Run: headless pygame with SDL's dummy video driver; simulated clock (each Clock.tick advances the game by its frame time, no real sleeping); random seed 0; keys injected as events and as key.get_pressed() state; mouse plan: one left click at the window centre at the start of phase 2, then a move to the lower-right quarter at the start of phase 3.
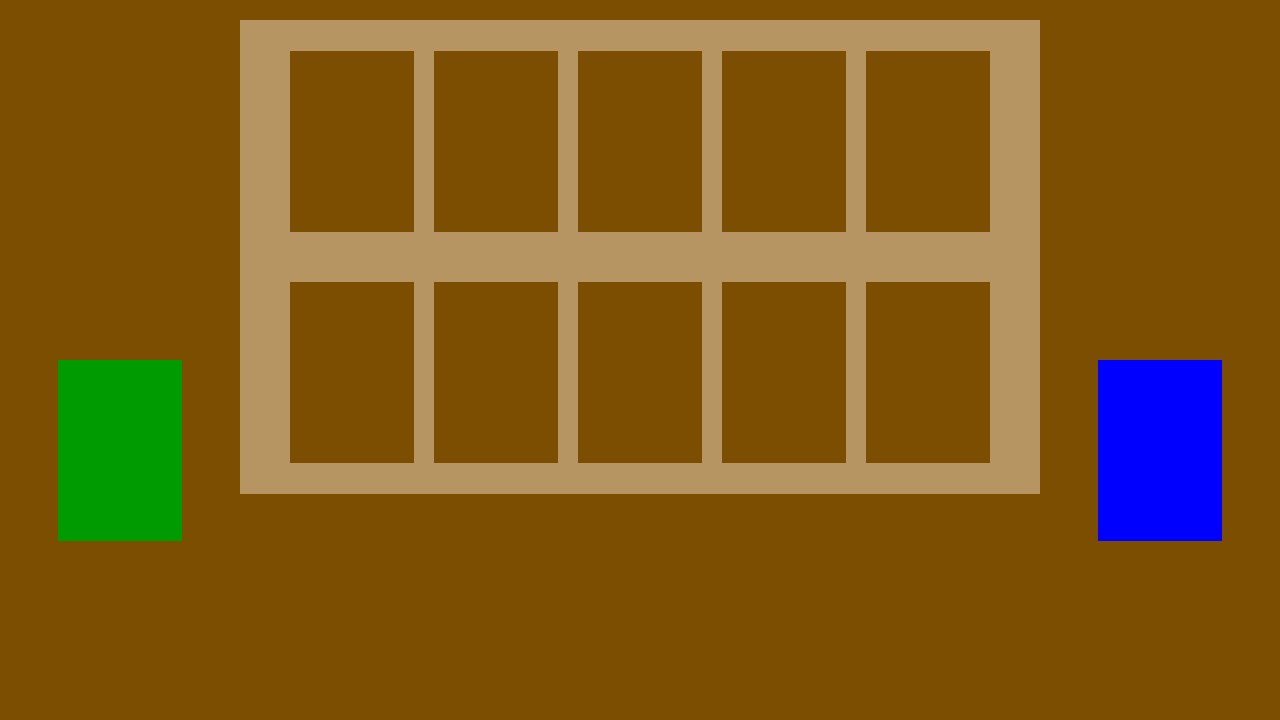
Frame 1 of 4 · flips 1–60 · no input
Frame 2 of 4 · flips 61–180 · clicked the window centre · tapped SPACE, RETURN · held RIGHT (→), D · screen unchanged from frame 1, image omitted
Frame 3 of 4 · flips 181–300 · moved the mouse to the lower-right quarter · held DOWN (↓), S · screen unchanged from frame 2, image omitted
Frame 4 of 4 · flips 301–420 · held LEFT (←), A, UP (↑), W · screen unchanged from frame 3, image omitted

The pygame program that drew these frames:

import pygame

pygame.init()

white = (255,255,255)
black = (0,0,0)
red = (255,0,0)
green = (0,155,0)
blue = (0,0,255)
backgroundColour = (123,78,2)
playMat = (183,149,98)

cardWidth = 124
cardHeight = 181
opponentCardY = 51
playerCardY = opponentCardY + cardHeight + 50

displayWidth = 1280
displayHeight = 720

handSpacing = 10
playSpacing = 20

FPS = 30

font = pygame.font.SysFont(None, 25)

gameDisplay = pygame.display.set_mode((displayWidth,displayHeight))
pygame.display.set_caption('Kartice')

clock = pygame.time.Clock()

def messagetoscreen(msg,colour = white, size = 25, x=0,y=0):
	textSurf= font.render(msg, True, colour)
	gameDisplay.blit(textSurf,(x,y))		

def gameloop():
	handSlot1 = [False, 243, displayHeight - (cardHeight + 22)]
	handSlot2 = [False, handSlot1[1] + cardWidth + handSpacing, handSlot1[2]]
	handSlot3 = [False, handSlot2[1] + cardWidth + handSpacing, handSlot1[2]]
	handSlot4 = [False, handSlot3[1] + cardWidth + handSpacing, handSlot1[2]]
	handSlot5 = [False, handSlot4[1] + cardWidth + handSpacing, handSlot1[2]]
	handSlot6 = [False, handSlot5[1] + cardWidth + handSpacing, handSlot1[2]]

	playSlot1 = [False, 290]
	playSlot2 = [False, playSlot1[1] + cardWidth + playSpacing]
	playSlot3 = [False, playSlot2[1] + cardWidth + playSpacing]
	playSlot4 = [False, playSlot3[1] + cardWidth + playSpacing]
	playSlot5 = [False, playSlot4[1] + cardWidth + playSpacing]

	opponentSlot1 = [False, playSlot1[1]]
	opponentSlot2 = [False, playSlot2[1]]
	opponentSlot3 = [False, playSlot3[1]]
	opponentSlot4 = [False, playSlot4[1]]
	opponentSlot5 = [False, playSlot5[1]]

	fullHandMessageTime = 0
	discardMode = False
	handSlots = ('none','handSlot1','handSlot2','handSlot3','handSlot4','handSlot5','handSlot6')
	playMode = handSlots[0]
	
	gameExit = False
	while not gameExit:
		for event in pygame.event.get():
			if event.type == pygame.QUIT:
				gameExit = True

			elif event.type == pygame.MOUSEBUTTONUP:
				if not discardMode and playMode == handSlots[0]:
					if event.button == pygame.BUTTON_LEFT and pygame.mouse.get_pos()[0] in range(1098,1098+cardWidth) and pygame.mouse.get_pos()[1] in range(360, 360+cardHeight):
						for i in range(1,7):
							if not locals()['handSlot' + str(i)][0]:
								locals()['handSlot' + str(i)][0] = True
								break
							else:
								if i == 6:
									fullHandMessageTime = 2 * FPS
	
					elif event.button == pygame.BUTTON_LEFT and pygame.mouse.get_pos()[0] in range(58,58+cardWidth) and pygame.mouse.get_pos()[1] in range(360, 360+cardHeight):
						discardMode = True

					elif event.button == pygame.BUTTON_LEFT and pygame.mouse.get_pos()[0] in range(handSlot1[1],handSlot6[1] + cardWidth) and pygame.mouse.get_pos()[1] in range(handSlot1[2], handSlot1[2] + cardHeight):
						mouseX = pygame.mouse.get_pos()[0]
						mouseY = pygame.mouse.get_pos()[1]
						if mouseX in range(handSlot1[1],handSlot1[1] + cardWidth) and handSlot1[0]:
							playMode = handSlots[1]
							
						elif mouseX in range(handSlot2[1],handSlot2[1] + cardWidth) and handSlot2[0]:
							playMode = handSlots[2]

						elif mouseX in range(handSlot3[1],handSlot3[1] + cardWidth) and handSlot3[0]:
							playMode = handSlots[3]

						elif mouseX in range(handSlot4[1],handSlot4[1] + cardWidth) and handSlot4[0]:
							playMode = handSlots[4]

						elif mouseX in range(handSlot5[1],handSlot5[1] + cardWidth) and handSlot5[0]:
							playMode = handSlots[5]

						elif mouseX in range(handSlot6[1],handSlot6[1] + cardWidth) and handSlot6[0]:
							playMode = handSlots[6]
				
				elif playMode != handSlots[0]:
					if event.button == pygame.BUTTON_LEFT and pygame.mouse.get_pos()[1] in range(playerCardY,playerCardY+cardHeight):
						mouseX = pygame.mouse.get_pos()[0]
						mouseY = pygame.mouse.get_pos()[1]
						if mouseX in range(playSlot1[1],playSlot1[1]+cardWidth):
							locals()[playMode][0] = False
							playSlot1[0] = True
							playMode = handSlots[0]
						
						elif mouseX in range(playSlot2[1],playSlot2[1]+cardWidth):
							locals()[str(playMode)][0] = False
							playSlot2[0] = True
							playMode = handSlots[0]
						
						elif mouseX in range(playSlot3[1],playSlot3[1]+cardWidth):
							locals()[playMode][0] = False
							playSlot3[0] = True
							playMode = handSlots[0]
						
						elif mouseX in range(playSlot4[1],playSlot4[1]+cardWidth):
							locals()[playMode][0] = False
							playSlot4[0] = True
							playMode = handSlots[0]
						
						elif mouseX in range(playSlot5[1],playSlot5[1]+cardWidth):
							locals()[playMode][0] = False
							playSlot5[0] = True
							playMode = handSlots[0]
						
				else:
					if event.button == pygame.BUTTON_LEFT and pygame.mouse.get_pos()[0] in range(58,58+cardWidth) and pygame.mouse.get_pos()[1] in range(360, 360+cardHeight):
						discardMode = False
						
					elif event.button == pygame.BUTTON_LEFT and pygame.mouse.get_pos()[0] in range(handSlot1[1],handSlot1[1]+cardWidth) and pygame.mouse.get_pos()[1] in range(handSlot1[2], handSlot1[2]+cardHeight):
						handSlot1[0] = False
						discardMode = False
					
					elif event.button == pygame.BUTTON_LEFT and pygame.mouse.get_pos()[0] in range(handSlot2[1],handSlot2[1]+cardWidth) and pygame.mouse.get_pos()[1] in range(handSlot2[2], handSlot2[2]+cardHeight):
						handSlot2[0] = False
						discardMode = False

					elif event.button == pygame.BUTTON_LEFT and pygame.mouse.get_pos()[0] in range(handSlot3[1],handSlot3[1]+cardWidth) and pygame.mouse.get_pos()[1] in range(handSlot3[2], handSlot3[2]+cardHeight):
						handSlot3[0] = False
						discardMode = False

					elif event.button == pygame.BUTTON_LEFT and pygame.mouse.get_pos()[0] in range(handSlot4[1],handSlot4[1]+cardWidth) and pygame.mouse.get_pos()[1] in range(handSlot4[2], handSlot4[2]+cardHeight):
						handSlot4[0] = False
						discardMode = False

					elif event.button == pygame.BUTTON_LEFT and pygame.mouse.get_pos()[0] in range(handSlot5[1],handSlot5[1]+cardWidth) and pygame.mouse.get_pos()[1] in range(handSlot5[2], handSlot5[2]+cardHeight):
						handSlot5[0] = False
						discardMode = False

					elif event.button == pygame.BUTTON_LEFT and pygame.mouse.get_pos()[0] in range(handSlot6[1],handSlot6[1]+cardWidth) and pygame.mouse.get_pos()[1] in range(handSlot6[2], handSlot6[2]+cardHeight):
						handSlot6[0] = False
						discardMode = False

					elif event.button == pygame.BUTTON_LEFT and pygame.mouse.get_pos()[1] in range(playerCardY,playerCardY+cardHeight):
						mouseX = pygame.mouse.get_pos()[0]
						mouseY = pygame.mouse.get_pos()[1]
						if mouseX in range(playSlot1[1],playSlot1[1]+cardWidth) and playSlot1[0]:
							playSlot1[0] = False
							discardMode = False
						
						elif mouseX in range(playSlot2[1],playSlot2[1]+cardWidth) and playSlot2[0]:
							playSlot2[0] = False
							discardMode = False
						
						elif mouseX in range(playSlot3[1],playSlot3[1]+cardWidth) and playSlot3[0]:
							playSlot3[0] = False
							discardMode = False
						
						elif mouseX in range(playSlot4[1],playSlot4[1]+cardWidth) and playSlot4[0]:
							playSlot4[0] = False
							discardMode = False
						
						elif mouseX in range(playSlot5[1],playSlot5[1]+cardWidth) and playSlot5[0]:
							playSlot5[0] = False
							discardMode = False
		
		gameDisplay.fill(backgroundColour)
		pygame.draw.rect(gameDisplay, playMat, (240,20,800,474))
		
		pygame.draw.rect(gameDisplay, backgroundColour, (opponentSlot1[1], opponentCardY, cardWidth, cardHeight))
		pygame.draw.rect(gameDisplay, backgroundColour, (opponentSlot2[1], opponentCardY, cardWidth, cardHeight))
		pygame.draw.rect(gameDisplay, backgroundColour, (opponentSlot3[1], opponentCardY, cardWidth, cardHeight))
		pygame.draw.rect(gameDisplay, backgroundColour, (opponentSlot4[1], opponentCardY, cardWidth, cardHeight))
		pygame.draw.rect(gameDisplay, backgroundColour, (opponentSlot5[1], opponentCardY, cardWidth, cardHeight))
		
		pygame.draw.rect(gameDisplay, backgroundColour, (playSlot1[1], playerCardY, cardWidth, cardHeight))
		pygame.draw.rect(gameDisplay, backgroundColour, (playSlot2[1], playerCardY, cardWidth, cardHeight))
		pygame.draw.rect(gameDisplay, backgroundColour, (playSlot3[1], playerCardY, cardWidth, cardHeight))
		pygame.draw.rect(gameDisplay, backgroundColour, (playSlot4[1], playerCardY, cardWidth, cardHeight))
		pygame.draw.rect(gameDisplay, backgroundColour, (playSlot5[1], playerCardY, cardWidth, cardHeight))

		pygame.draw.rect(gameDisplay, blue, (1098, 360, cardWidth, cardHeight))
		pygame.draw.rect(gameDisplay, green, (58, 360, cardWidth, cardHeight))

		if handSlot1[0]:
			pygame.draw.rect(gameDisplay, red, (handSlot1[1], handSlot1[2], cardWidth, cardHeight))
		if handSlot2[0]:
			pygame.draw.rect(gameDisplay, red, (handSlot2[1], handSlot2[2], cardWidth, cardHeight))
		if handSlot3[0]:
			pygame.draw.rect(gameDisplay, red, (handSlot3[1], handSlot3[2], cardWidth, cardHeight))
		if handSlot4[0]:
			pygame.draw.rect(gameDisplay, red, (handSlot4[1], handSlot4[2], cardWidth, cardHeight))
		if handSlot5[0]:
			pygame.draw.rect(gameDisplay, red, (handSlot5[1], handSlot5[2], cardWidth, cardHeight))
		if handSlot6[0]:
			pygame.draw.rect(gameDisplay, red, (handSlot6[1], handSlot6[2], cardWidth, cardHeight))
			
		if playSlot1[0]:
			pygame.draw.rect(gameDisplay, red, (playSlot1[1], playerCardY, cardWidth, cardHeight))
		if playSlot2[0]:
			pygame.draw.rect(gameDisplay, red, (playSlot2[1], playerCardY, cardWidth, cardHeight))
		if playSlot3[0]:
			pygame.draw.rect(gameDisplay, red, (playSlot3[1], playerCardY, cardWidth, cardHeight))
		if playSlot4[0]:
			pygame.draw.rect(gameDisplay, red, (playSlot4[1], playerCardY, cardWidth, cardHeight))
		if playSlot5[0]:
			pygame.draw.rect(gameDisplay, red, (playSlot5[1], playerCardY, cardWidth, cardHeight))

		if fullHandMessageTime > 0:
			messagetoscreen("Discard or play card before drawing another")
			fullHandMessageTime -= 1
		
		pygame.display.update()
		clock.tick(FPS)

gameloop()

pygame.quit()
quit()
